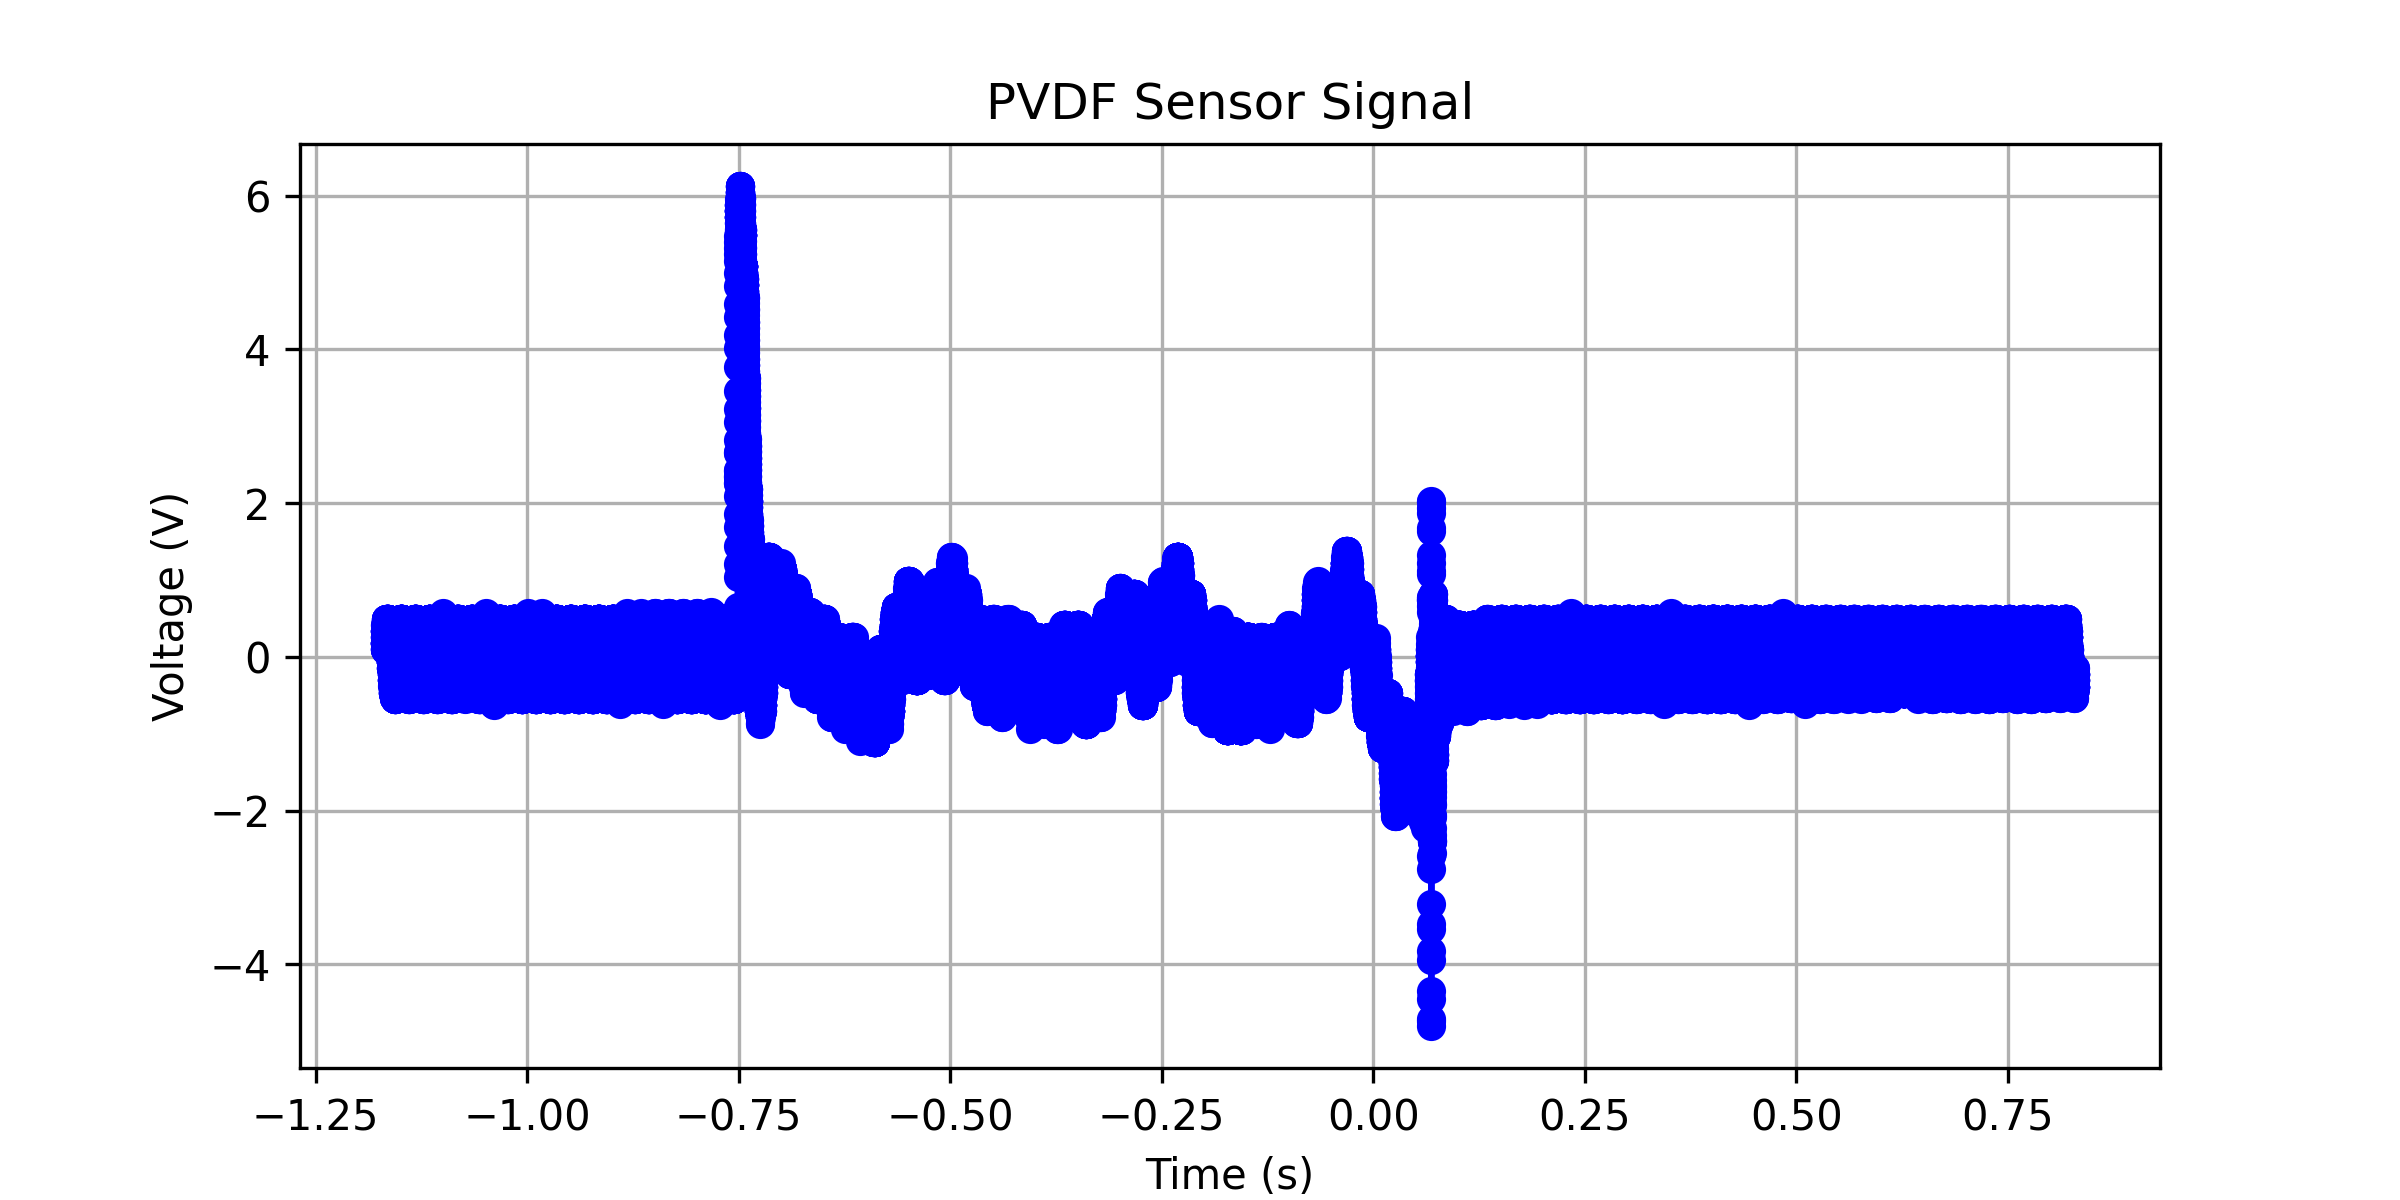

The table this chart was drawn from, first rows:
x-axis, 1
second, Volt
-1.17000000E+00, 
-1.16996800E+00, 
-1.16993600E+00, 
-1.16990400E+00, 
-1.16987200E+00, 
-1.16984000E+00, 
-1.16980800E+00, 
-1.16977600E+00, 
-1.16974400E+00, 
-1.16971200E+00, 
-1.16968000E+00, 
-1.16964800E+00, 
-1.16961600E+00, 
-1.16958400E+00, 
-1.16955200E+00, 
-1.16952000E+00, 
-1.16948800E+00, 
-1.16945600E+00, 
-1.16942400E+00, 
-1.16939200E+00, 
-1.16936000E+00, 
-1.16932800E+00, 
-1.16929600E+00, 
-1.16926400E+00, 
-1.16923200E+00, 
-1.16920000E+00, 
-1.16916800E+00, 
-1.16913600E+00, 
-1.16910400E+00, 
-1.16907200E+00, 
-1.16904000E+00, 
-1.16900800E+00, 
-1.16897600E+00, 
-1.16894400E+00, 
-1.16891200E+00, 
-1.16888000E+00, 
-1.16884800E+00, 
-1.16881600E+00, 
-1.16878400E+00, 
-1.16875200E+00, +90.95476E-03
-1.16872000E+00, +171.35677E-03
-1.16868800E+00, +176.38189E-03
-1.16865600E+00, +101.00501E-03
-1.16862400E+00, +95.97988E-03
-1.16859200E+00, +95.97988E-03
-1.16856000E+00, +95.97988E-03
-1.16852800E+00, +95.97988E-03
-1.16849600E+00, +171.35677E-03
-1.16846400E+00, +176.38189E-03
-1.16843200E+00, +176.38189E-03
-1.16840000E+00, +176.38189E-03
-1.16836800E+00, +176.38189E-03
-1.16833600E+00, +176.38189E-03
-1.16830400E+00, +176.38189E-03
-1.16827200E+00, +176.38189E-03
-1.16824000E+00, +176.38189E-03
-1.16820800E+00, +176.38189E-03
-1.16817600E+00, +251.75878E-03
-1.16814400E+00, +181.40702E-03
... 62,441 more rows
